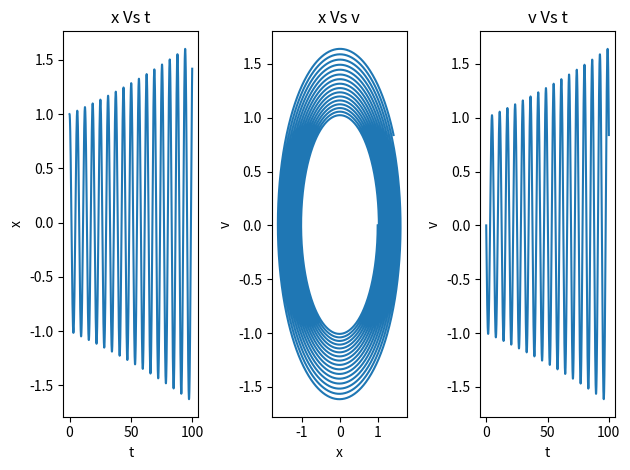

Here is the Python script that generated this plot:
import matplotlib.pyplot as plt

# Define initial conditions and time step
x, v, h = 1, 0, 0.01

# Initialize arrays to store solution values
t, x_vals, v_vals = [0], [x], [v]

# Calculate solutions using Euler method
for i in range(10000):
    x, v = x + h * v, v - h * x
    t.append(t[-1] + h)
    x_vals.append(x)
    v_vals.append(v)

# Plot graphs
plt.subplot(131)
plt.plot(t, x_vals)
plt.xlabel('t')
plt.ylabel('x')
plt.title('x Vs t')

plt.subplot(132)
plt.plot(x_vals, v_vals)
plt.xlabel('x')
plt.ylabel('v')
plt.title('x Vs v')

plt.subplot(133)
plt.plot(t, v_vals)
plt.xlabel('t')
plt.ylabel('v')
plt.title('v Vs t')

plt.tight_layout()
plt.show()
